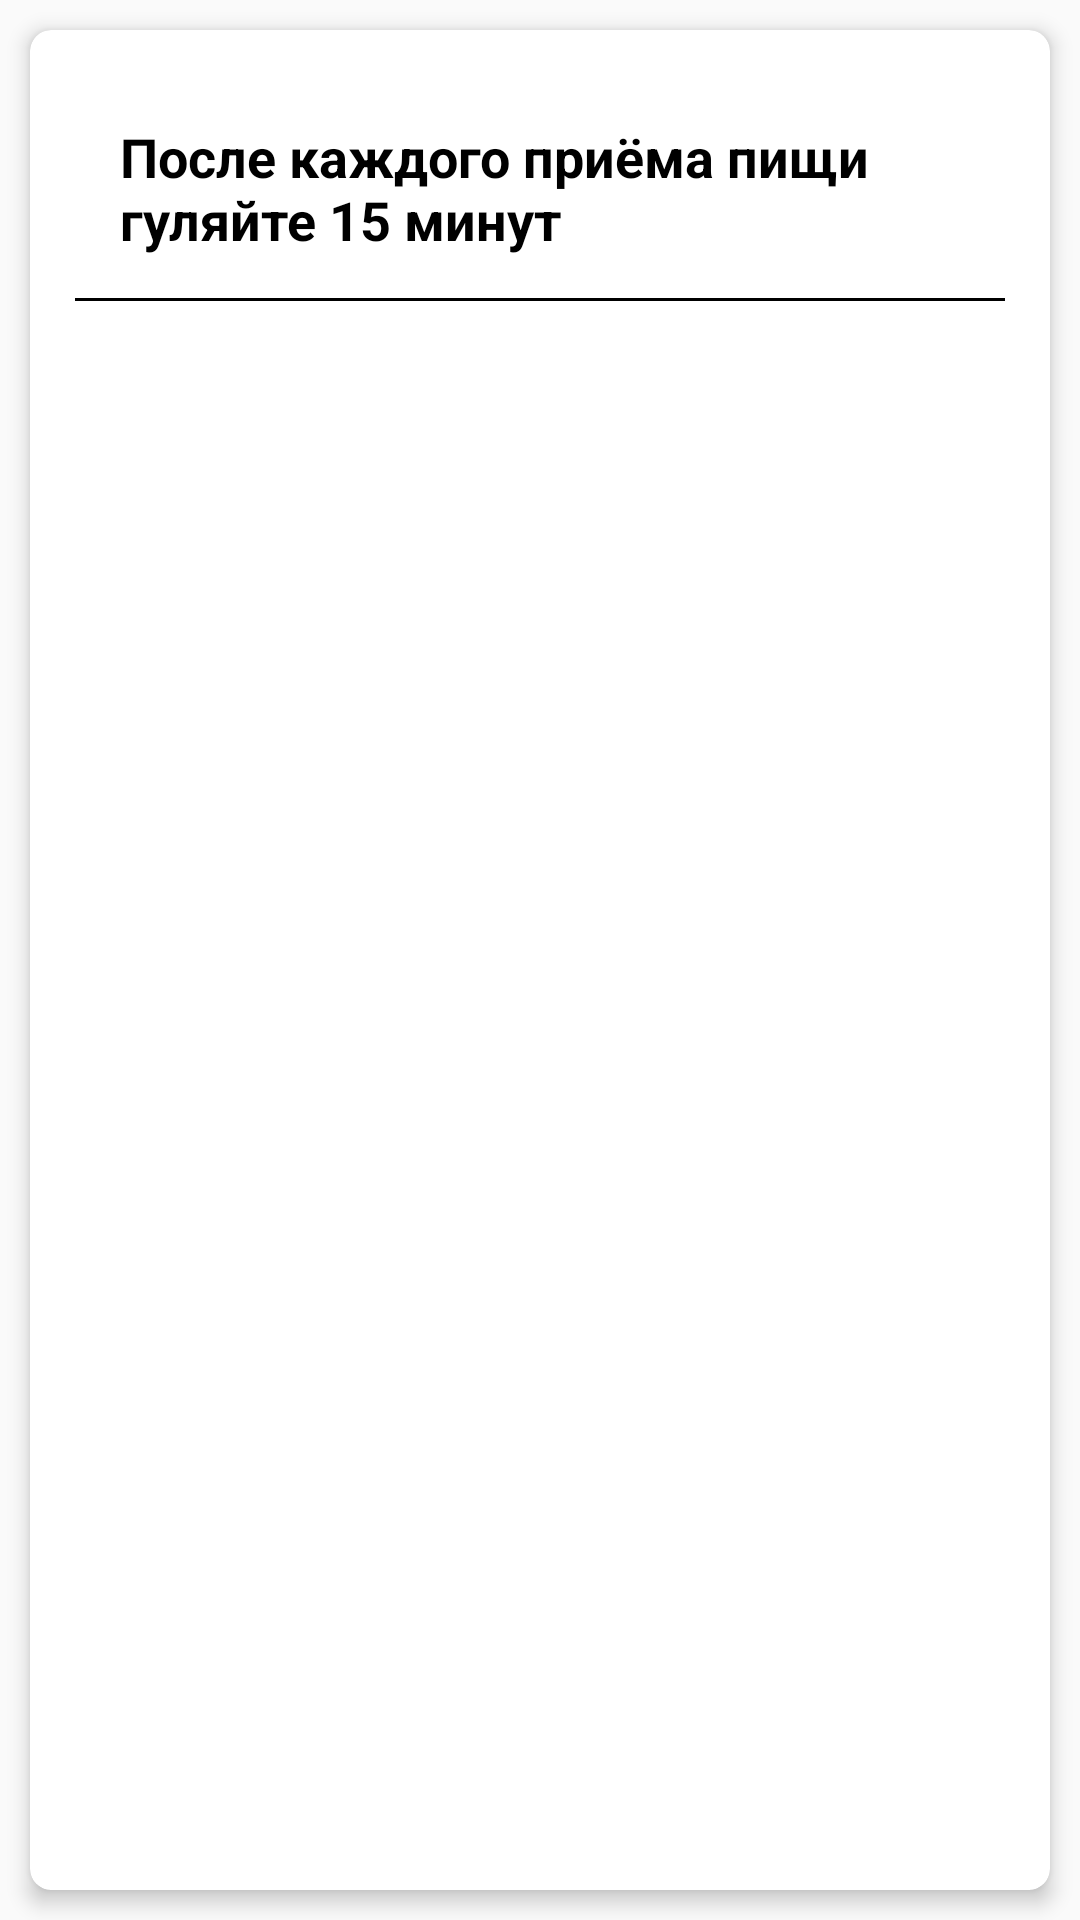

Write the Android layout XML for this screen, with the resource values it uses.
<!-- AndroidManifest.xml: application theme AppTheme -->
<!-- res/layout/tinder_card_view.xml -->
<?xml version="1.0" encoding="utf-8"?>
<FrameLayout
    xmlns:android="http://schemas.android.com/apk/res/android"
    xmlns:app="http://schemas.android.com/apk/res-auto"
    android:layout_width="350dp"
    android:layout_height="400dp"
    android:layout_marginBottom="50dp"
    android:orientation="vertical">

    <android.support.v7.widget.CardView
        android:layout_width="match_parent"
        android:layout_height="match_parent"
        android:layout_margin="10dp"
        android:background="@color/white"
        android:orientation="vertical"
        app:cardCornerRadius="7dp"
        app:cardElevation="4dp">

        <RelativeLayout
            android:layout_width="match_parent"
            android:layout_height="match_parent"
            android:layout_margin="15dp"
            android:orientation="vertical">

            <TextView
                android:id="@+id/title"
                android:layout_width="wrap_content"
                android:layout_height="wrap_content"
                android:layout_alignParentTop="true"

                android:layout_margin="15dp"
                android:paddingBottom="15dp"
                android:text="@string/t1"
                android:textColor="@color/black"
                android:textSize="18dp"
                android:textStyle="bold"/>

            <View
                android:layout_width="match_parent"
                android:layout_height="1dp"
                android:id="@+id/line"
                android:layout_alignBottom="@+id/title"
                android:background="@color/black"/>

            <TextView
                android:id="@+id/desc"
                android:layout_width="wrap_content"
                android:layout_height="wrap_content"
                android:layout_alignParentLeft="true"
                android:layout_alignParentStart="true"
                android:layout_below="@+id/title"
                android:gravity="center"

                android:textColor="@color/black"
                android:textSize="14dp"
                android:textStyle="normal"/>
        </RelativeLayout>
    </android.support.v7.widget.CardView>
</FrameLayout>
<!-- resources referenced by this layout -->
<resources>
  <string name="t1">После каждого приёма пищи гуляйте 15 минут</string>
  <style name="AppTheme" parent="Theme.AppCompat.Light.NoActionBar">
          
          <item name="colorPrimary">@color/colorPrimary</item>
          <item name="colorPrimaryDark">@color/colorPrimaryDark</item>
          <item name="colorAccent">@color/colorAccent</item>
          <item name="android:windowContentOverlay">@null</item>
          <item name="windowActionBar">false</item>
          <item name="windowNoTitle">true</item>
          <item name="drawerArrowStyle">@style/MaterialDrawer.DrawerArrowStyle</item>
      </style>
  <style name="MaterialDrawer.DrawerArrowStyle" parent="Widget.AppCompat.DrawerArrowToggle">
          <item name="spinBars">false</item>
          <item name="color">@android:color/white</item>
      </style>
  <!-- not gathered from this repository: default colours our renderer supplied (Android Studio template values) -->
  <color name="black">#FF000000</color>
  <color name="white">#FFFFFFFF</color>
  <color name="colorPrimary">#FF6200EE</color>
  <color name="colorPrimaryDark">#FF3700B3</color>
  <color name="colorAccent">#FF03DAC5</color>
</resources>
